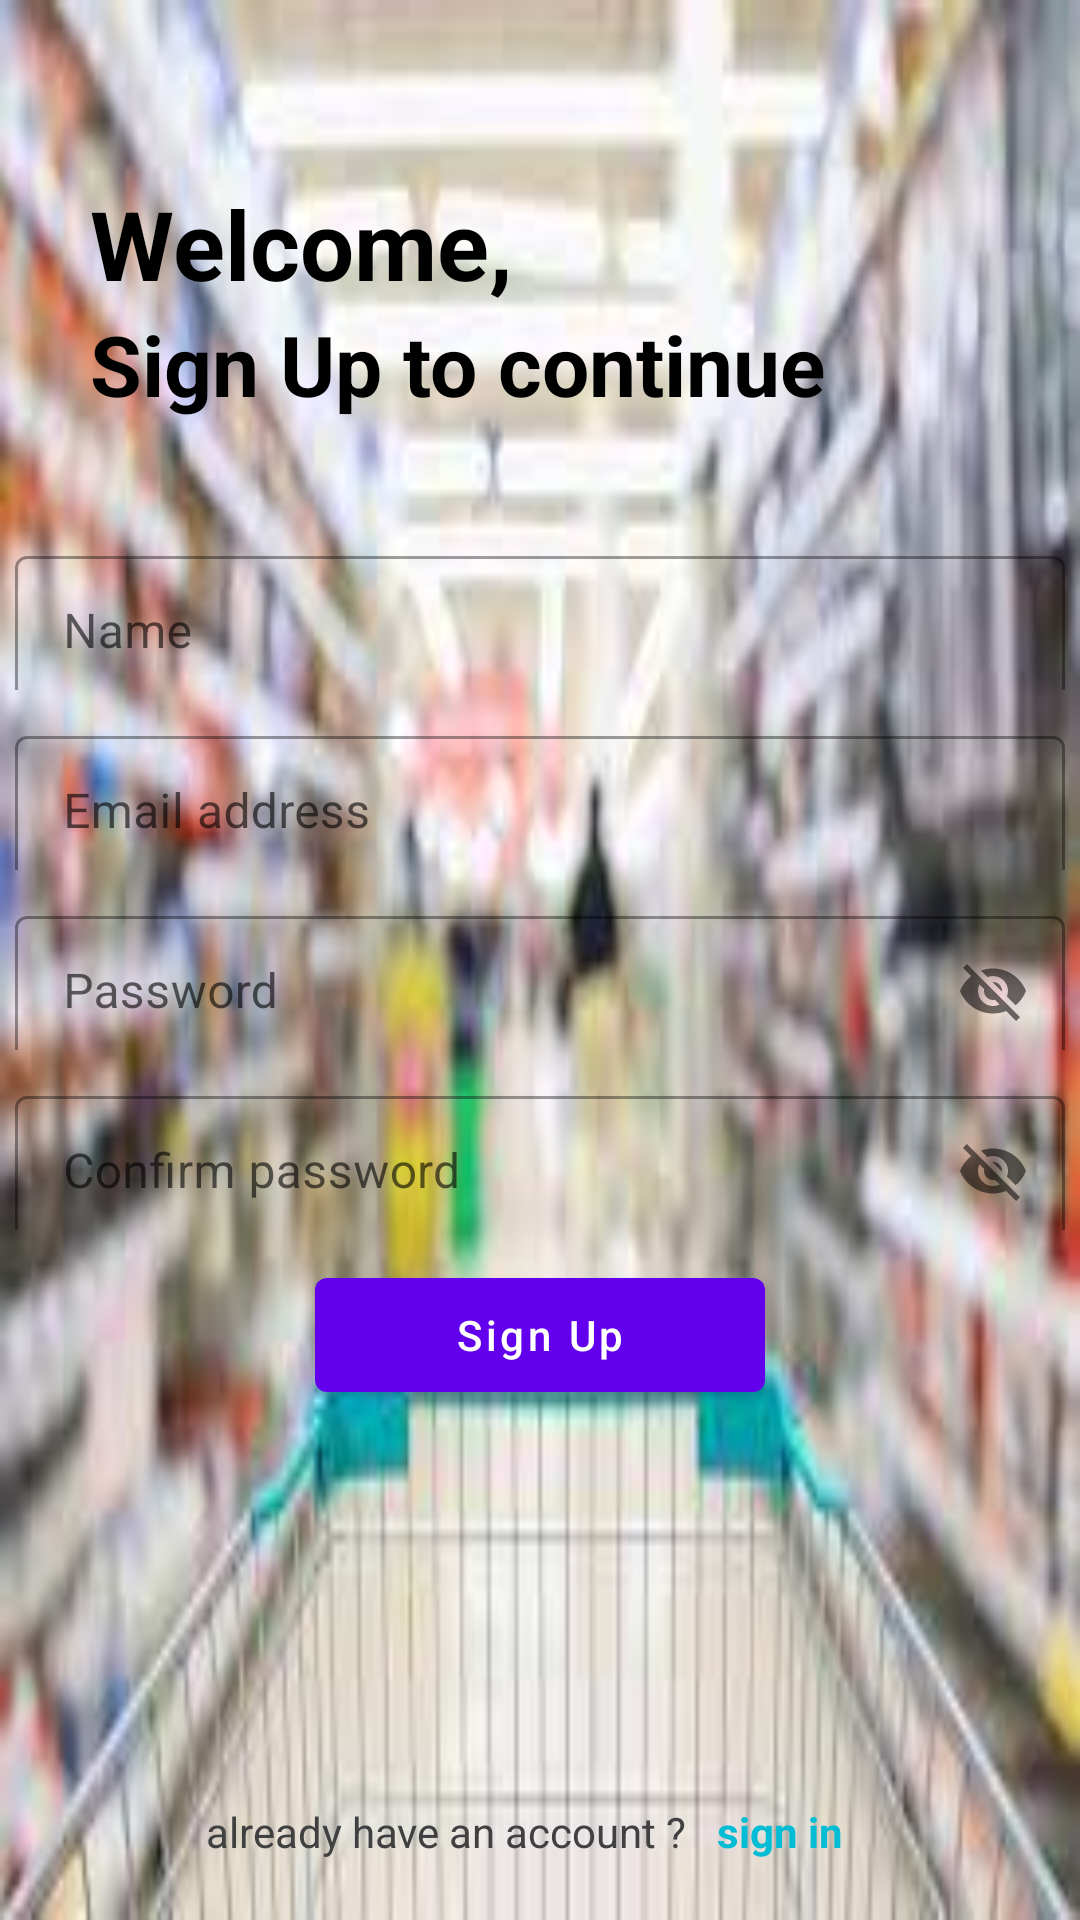

Reconstruct the res/layout file that produces this screen, plus the resources it refers to.
<!-- AndroidManifest.xml: application theme Theme.MyApplication -->
<!-- res/layout/signup_activity.xml -->
<?xml version="1.0" encoding="utf-8"?>
<RelativeLayout xmlns:android="http://schemas.android.com/apk/res/android"
    xmlns:app="http://schemas.android.com/apk/res-auto"
    xmlns:tools="http://schemas.android.com/tools"
    android:layout_width="match_parent"
    android:layout_height="match_parent"
    android:background="@drawable/supermarket"
    tools:context=".SignUpActivity">


    <LinearLayout
        android:layout_width="match_parent"
        android:layout_height="200dp"
        android:orientation="vertical"
        android:gravity="center"
        tools:ignore="MissingConstraints" >

        <TextView
            android:id="@+id/textview1"
            android:layout_width="wrap_content"
            android:layout_height="wrap_content"
            android:layout_gravity="left"
            android:layout_marginStart="30dp"
            android:text="Welcome,"
            android:textColor="@color/black"
            android:textSize="32dp"
            android:textStyle="bold" />

        <TextView
            android:id="@+id/text2"
            android:layout_width="wrap_content"
            android:layout_height="wrap_content"
            android:layout_gravity="left"
            android:layout_marginStart="30dp"
            android:text="Sign Up to continue"
            android:textColor="@color/black"
            android:textSize="28dp"
            android:textStyle="bold" />
    </LinearLayout>

    <LinearLayout
        android:layout_width="match_parent"
        android:layout_height="match_parent"
        android:gravity="center"
        android:orientation="vertical">

        <com.google.android.material.textfield.TextInputLayout
            android:layout_width="350dp"
            android:layout_height="50dp"
            android:layout_marginTop="10dp"

            style="@style/Widget.MaterialComponents.TextInputLayout.OutlinedBox">
            <com.google.android.material.textfield.TextInputEditText
                android:id="@+id/signUpName"
                android:layout_width="match_parent"
                android:layout_height="50dp"
                android:hint="Name"
                android:layout_marginTop="10dp"
                android:textColor="#404040">

            </com.google.android.material.textfield.TextInputEditText>
        </com.google.android.material.textfield.TextInputLayout>

        <com.google.android.material.textfield.TextInputLayout
            android:layout_width="350dp"
            android:layout_height="50dp"
            android:layout_marginTop="10dp"
            style="@style/Widget.MaterialComponents.TextInputLayout.OutlinedBox">
            <com.google.android.material.textfield.TextInputEditText
                android:id="@+id/signUpEmail"
                android:layout_width="match_parent"
                android:layout_height="50dp"
                android:hint="Email address"
                android:layout_marginTop="10dp"
                android:textColor="#404040">

            </com.google.android.material.textfield.TextInputEditText>
        </com.google.android.material.textfield.TextInputLayout>

        <com.google.android.material.textfield.TextInputLayout
            android:id="@+id/signUpPasswordLayout"
            android:layout_width="350dp"
            android:layout_height="50dp"
            android:layout_marginTop="10dp"
            app:passwordToggleEnabled="true"
            style="@style/Widget.MaterialComponents.TextInputLayout.OutlinedBox">
            <com.google.android.material.textfield.TextInputEditText
                android:id="@+id/signUpPassword"
                android:layout_width="match_parent"
                android:layout_height="50dp"
                android:hint="Password"
                android:layout_marginTop="10dp"
                android:textColor="#404040">

            </com.google.android.material.textfield.TextInputEditText>
        </com.google.android.material.textfield.TextInputLayout>

        <com.google.android.material.textfield.TextInputLayout
            android:id="@+id/signUpCPasswordLayout"
            android:layout_width="350dp"
            android:layout_height="50dp"
            android:layout_marginTop="10dp"
            app:passwordToggleEnabled="true"
            style="@style/Widget.MaterialComponents.TextInputLayout.OutlinedBox">
            <com.google.android.material.textfield.TextInputEditText
                android:id="@+id/signUpCPassword"
                android:layout_width="match_parent"
                android:layout_height="50dp"
                android:hint="Confirm password"
                android:layout_marginTop="10dp"
                android:textColor="#404040">

            </com.google.android.material.textfield.TextInputEditText>
        </com.google.android.material.textfield.TextInputLayout>

        <Button
            android:id="@+id/signUpBtn"
            android:layout_width="150dp"
            android:layout_height="50dp"
            android:layout_marginTop="10dp"
            android:text="Sign Up"
            android:textAllCaps="false"/>

    </LinearLayout>
    <LinearLayout
        android:layout_width="match_parent"
        android:layout_height="wrap_content"
        android:orientation="horizontal"
        android:layout_alignParentBottom="true"
        android:layout_marginBottom="10dp"
        android:gravity="center">
        <TextView
            android:layout_width="wrap_content"
            android:layout_height="wrap_content"
            android:text="already have an account ?"
            android:layout_gravity="center"
            android:textSize="14sp"
            android:textColor="#404040"/>

        <TextView
            android:id="@+id/signInText"
            android:layout_width="wrap_content"
            android:layout_height="wrap_content"
            android:layout_gravity="center"
            android:layout_margin="10dp"
            android:clickable="true"
            android:text="sign in"
            android:textColor="#00BCD4"
            android:textStyle="bold" />
    </LinearLayout>

</RelativeLayout>
<!-- resources referenced by this layout -->
<resources>
  <color name="black">#FF000000</color>
  <!-- drawable supermarket: jpeg bitmap (drawable, 8182 bytes) -->
  <style name="Theme.MyApplication" parent="Theme.MaterialComponents.DayNight.DarkActionBar">
          
          <item name="colorPrimary">@color/purple_500</item>
          <item name="colorPrimaryVariant">@color/purple_700</item>
          <item name="colorOnPrimary">@color/white</item>
          
          <item name="colorSecondary">@color/teal_200</item>
          <item name="colorSecondaryVariant">@color/teal_700</item>
          <item name="colorOnSecondary">@color/black</item>
          
          <item name="android:statusBarColor" tools:targetApi="l">?attr/colorPrimaryVariant</item>
          
      </style>
  <color name="purple_500">#FF6200EE</color>
  <color name="purple_700">#FF3700B3</color>
  <color name="white">#FFFFFFFF</color>
  <color name="teal_200">#FF03DAC5</color>
  <color name="teal_700">#FF018786</color>
</resources>
